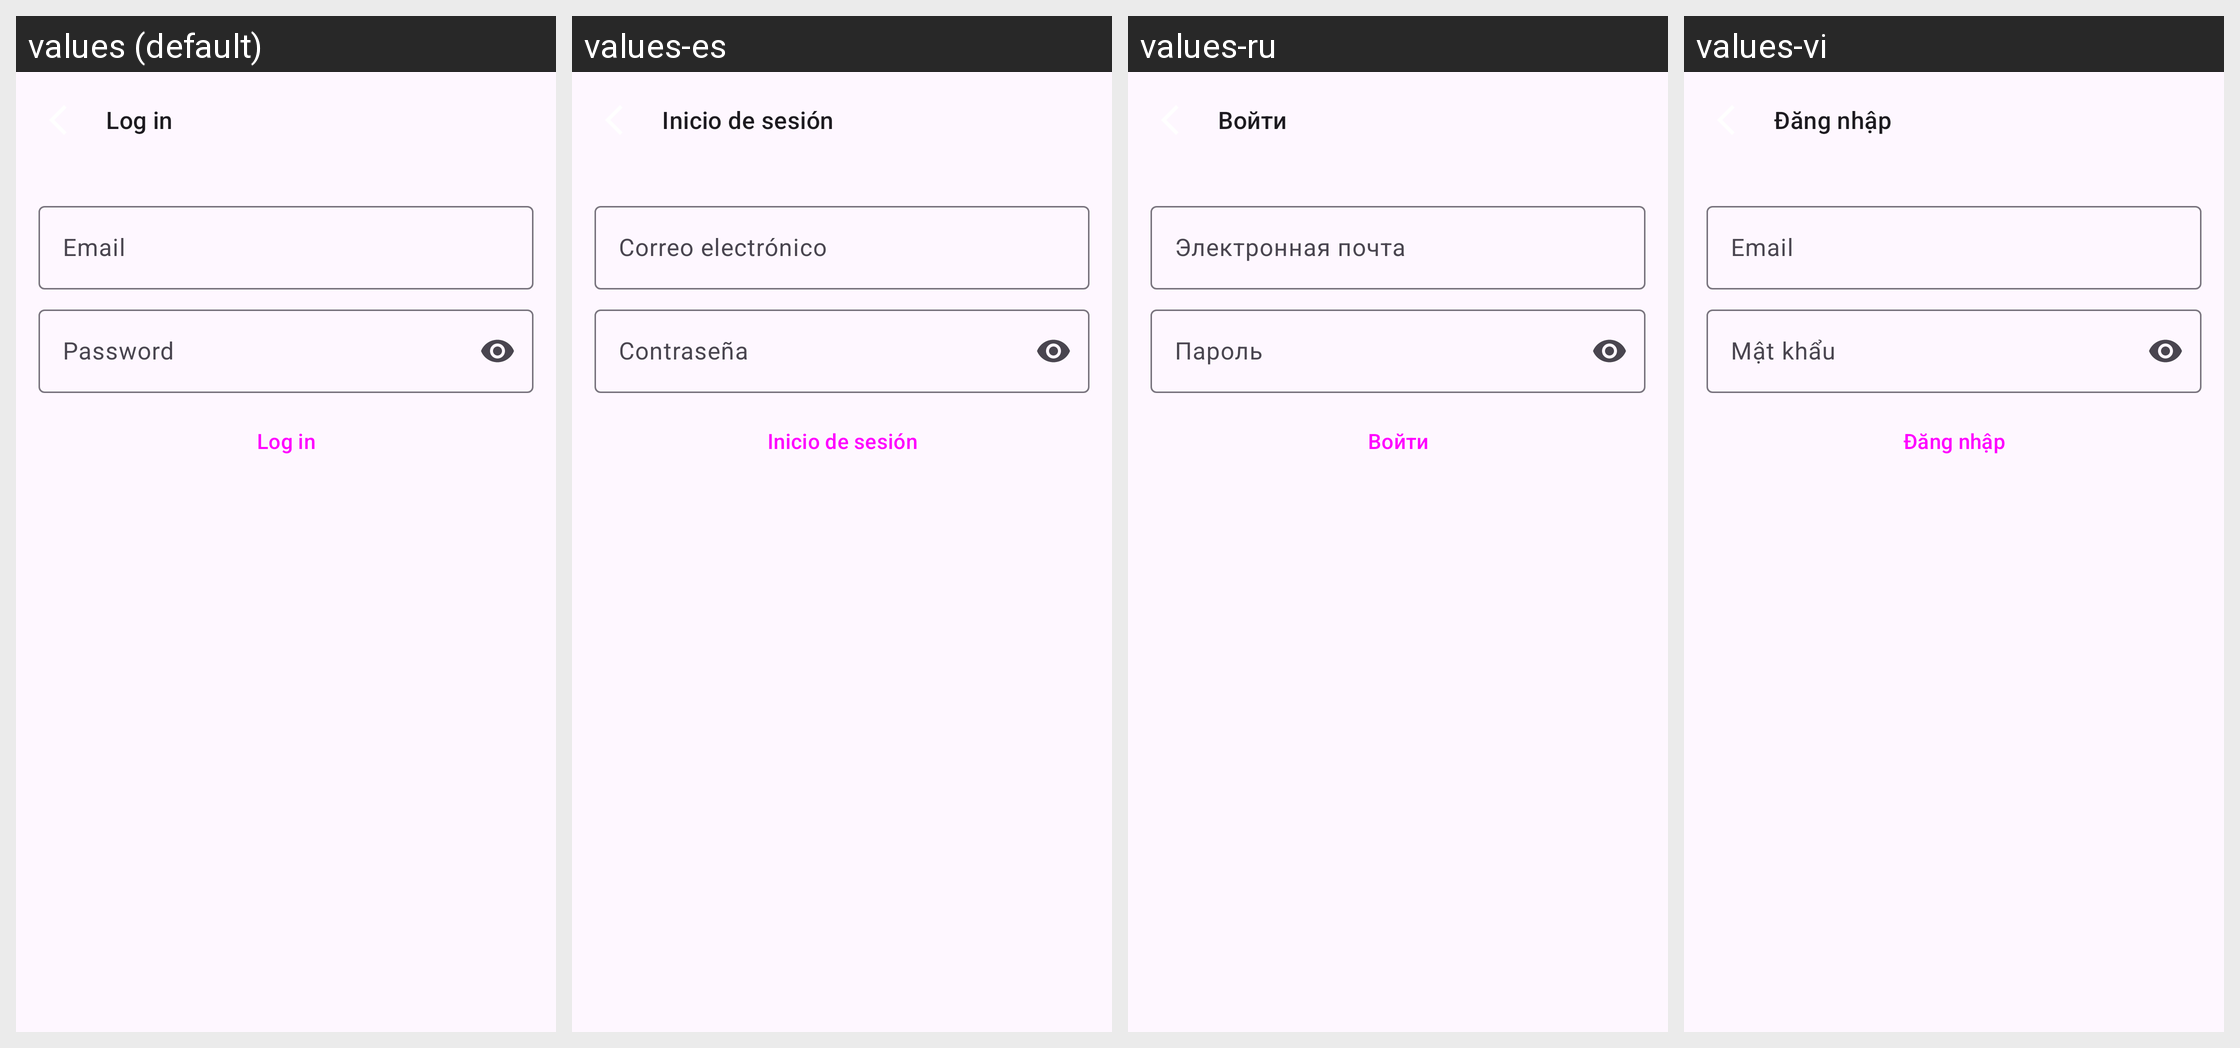

Strings drawn on this Android screen and how each of the app's shown locales translates them:
Android screen res/layout/fragment_musixmatch.xml rendered under 4 locales, left to right: values (default), values-es, values-ru, values-vi. Device: Nexus 5 (rendered at 1080×1920; each locale shown at half size, 540×960, under a caption strip naming it); theme Theme.Material3.Light.NoActionBar.
Other locales in the repository, not shown: values-ar, values-az, values-bg, values-bn, values-ca, values-de, values-fa, values-fi, values-fr, values-gu, values-hi, values-in, values-it, values-iw, values-ja, values-ka, values-ko, values-nl, values-pl, values-pt, values-ta, values-te, values-th, values-tr, values-uk, values-zh, values-zh-rTW.
Strings drawn on this screen, with the default value and each locale's value (text and hints the layout hard-codes, and strings that could not be matched under every locale, appear in the picture but are not listed):

log_in
  values: Log in
  values-es: Inicio de sesión
  values-ru: Войти
  values-vi: Đăng nhập

email
  values: Email
  values-es: Correo electrónico
  values-ru: Электронная почта
  values-vi: Email

password
  values: Password
  values-es: Contraseña
  values-ru: Пароль
  values-vi: Mật khẩu
